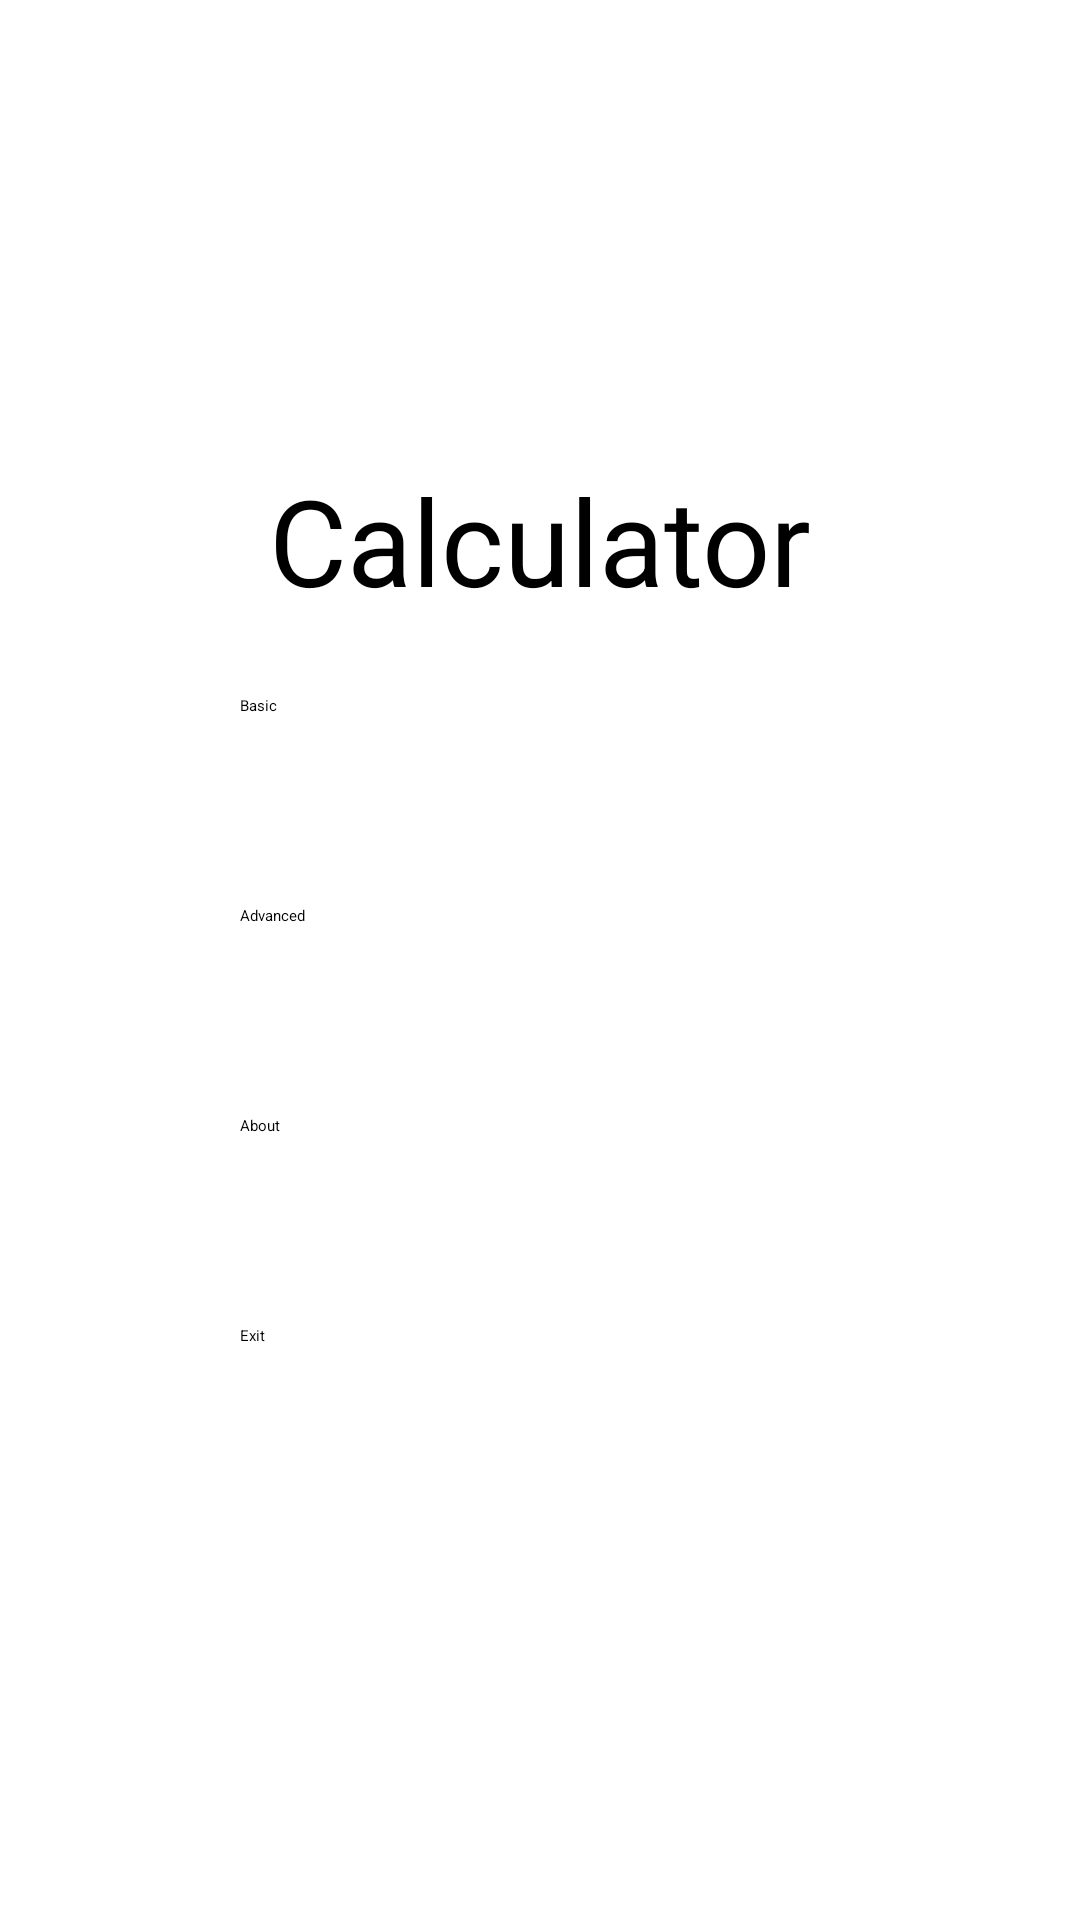

Here is an Android app screen rendered from its layout file. Give the layout XML and the strings, colors and styles it references.
<!-- AndroidManifest.xml: application theme Theme.CalculatorJava -->
<!-- res/layout/activity_main.xml -->
<?xml version="1.0" encoding="utf-8"?>
<LinearLayout xmlns:android="http://schemas.android.com/apk/res/android"
    xmlns:app="http://schemas.android.com/apk/res-auto"
    xmlns:tools="http://schemas.android.com/tools"
    android:layout_width="match_parent"
    android:layout_height="match_parent"
    android:orientation="vertical"
    android:gravity="center"
    tools:context=".MainActivity">

    <LinearLayout
        android:layout_width="wrap_content"
        android:layout_height="wrap_content"
        android:layout_margin="20sp">

        <TextView
            android:layout_width="wrap_content"
            android:layout_height="wrap_content"
            android:textSize="40sp"
            android:text="@string/app_name" />

    </LinearLayout>

    <LinearLayout
        android:layout_width="wrap_content"
        android:layout_height="wrap_content"
        android:orientation="vertical">

        <Button
            android:id="@+id/basic_btn"
            android:layout_width="200sp"
            android:layout_height="60sp"
            android:layout_margin="5sp"
            android:text="@string/basic_button" />

        <Button
            android:id="@+id/buttonMultiply"
            android:layout_width="200sp"
            android:layout_height="60sp"
            android:layout_margin="5sp"
            android:text="@string/advanced_button" />

        <Button
            android:id="@+id/buttonMinus"
            android:layout_width="200sp"
            android:layout_height="60sp"
            android:layout_margin="5sp"
            android:text="@string/about_button" />

        <Button
            android:id="@+id/buttonExit"
            android:layout_width="200sp"
            android:layout_height="60sp"
            android:layout_margin="5sp"
            android:text="@string/exit_button" />

    </LinearLayout>
</LinearLayout>
<!-- resources referenced by this layout -->
<resources>
  <string name="about_button">About</string>
  <string name="advanced_button">Advanced</string>
  <string name="app_name">Calculator</string>
  <string name="basic_button">Basic</string>
  <string name="exit_button">Exit</string>
</resources>
